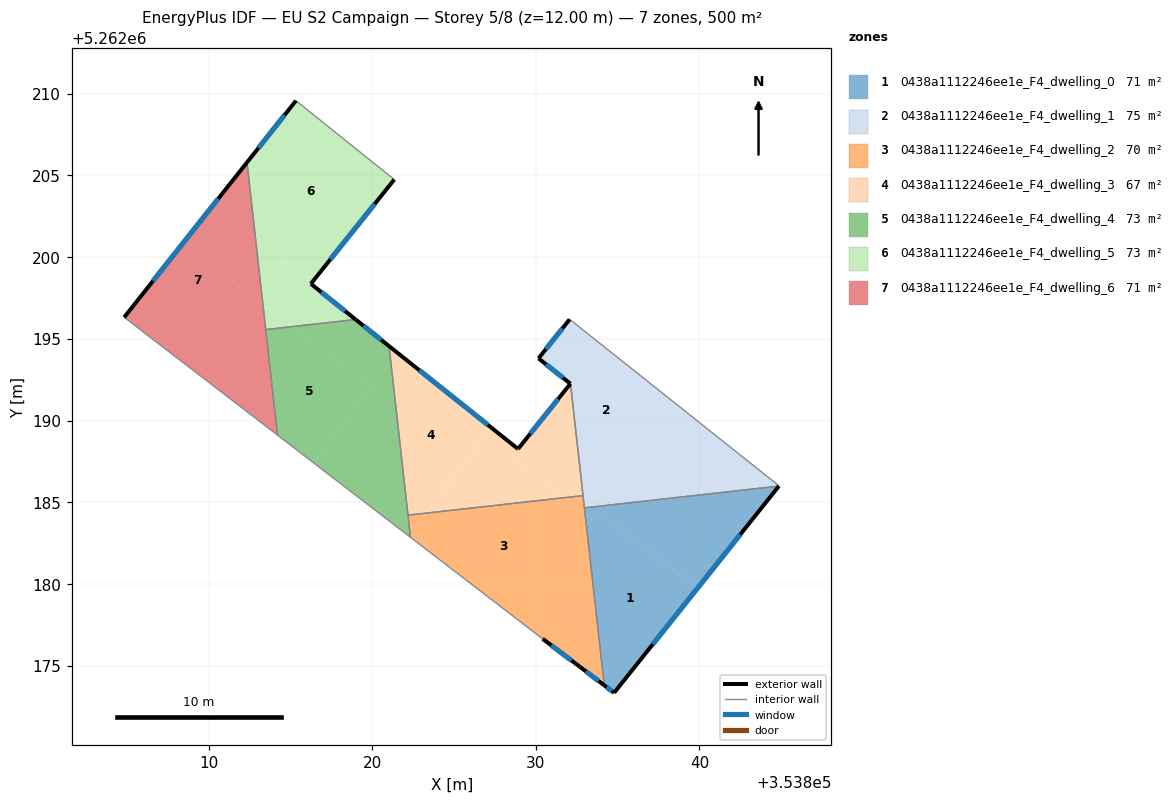
=== STOREY PLAN SPEC (per zone: floor XY polygon, exterior-wall plan segments, windows/doors) ===
zone 1: 0438a1112246ee1e_F4_dwelling_0  (71.5 m²)
  floor: (353839.89, 5262179.76) (353834.78, 5262173.36) (353834.18, 5262173.81) (353833.10, 5262183.53) (353833.79, 5262184.45)
  floor: (353844.86, 5262186.00) (353839.89, 5262179.76) (353833.79, 5262184.45) (353834.06, 5262184.79)
  floor: (353833.41, 5262183.95) (353833.10, 5262183.53) (353833.01, 5262184.26)
  floor: (353834.06, 5262184.79) (353833.41, 5262183.95) (353833.01, 5262184.26) (353832.97, 5262184.67)
  exterior wall: (353834.18, 5262173.81) – (353834.78, 5262173.36)  [0.8 m]
    window: (353834.32, 5262173.71) – (353834.64, 5262173.46)  [0.6 m²]
  exterior wall: (353834.78, 5262173.36) – (353844.86, 5262186.00)  [16.2 m]
    window: (353837.15, 5262176.33) – (353842.50, 5262183.03)  [13.6 m²]
  interior walls: 2
zone 2: 0438a1112246ee1e_F4_dwelling_1  (74.6 m²)
  floor: (353844.87, 5262186.01) (353844.86, 5262186.00) (353834.06, 5262184.79) (353838.74, 5262190.89)
  floor: (353838.74, 5262190.89) (353834.06, 5262184.79) (353832.97, 5262184.67) (353832.12, 5262192.27) (353830.16, 5262193.81) (353832.07, 5262196.20)
  exterior wall: (353830.16, 5262193.81) – (353832.11, 5262192.26)  [2.5 m]
    window: (353830.62, 5262193.45) – (353831.65, 5262192.63)  [2.1 m²]
  exterior wall: (353832.07, 5262196.20) – (353830.16, 5262193.81)  [3.1 m]
    window: (353831.62, 5262195.64) – (353830.61, 5262194.37)  [2.6 m²]
  interior walls: 5
zone 3: 0438a1112246ee1e_F4_dwelling_2  (70.4 m²)
  floor: (353833.01, 5262184.26) (353833.09, 5262183.53) (353828.78, 5262177.91) (353822.33, 5262182.87) (353822.31, 5262183.07) (353823.28, 5262184.34) (353831.68, 5262185.28)
  floor: (353833.09, 5262183.53) (353834.18, 5262173.81) (353832.71, 5262174.93) (353830.41, 5262176.66) (353828.78, 5262177.91)
  floor: (353832.88, 5262185.42) (353833.01, 5262184.26) (353831.68, 5262185.28)
  floor: (353823.28, 5262184.34) (353822.31, 5262183.07) (353822.18, 5262184.22)
  exterior wall: (353832.71, 5262174.93) – (353834.18, 5262173.81)  [1.8 m]
    window: (353833.06, 5262174.67) – (353833.84, 5262174.08)  [1.6 m²]
  exterior wall: (353830.41, 5262176.66) – (353832.71, 5262174.93)  [2.9 m]
    window: (353830.95, 5262176.25) – (353832.17, 5262175.34)  [2.4 m²]
  interior walls: 5
zone 4: 0438a1112246ee1e_F4_dwelling_3  (67.3 m²)
  floor: (353827.29, 5262189.56) (353823.28, 5262184.34) (353822.18, 5262184.22) (353821.13, 5262193.60) (353821.54, 5262194.14)
  floor: (353828.91, 5262188.27) (353828.48, 5262187.74) (353831.68, 5262185.28) (353823.28, 5262184.34) (353827.29, 5262189.56)
  floor: (353832.12, 5262192.26) (353832.88, 5262185.42) (353831.68, 5262185.28) (353828.48, 5262187.74)
  floor: (353821.54, 5262194.14) (353821.13, 5262193.60) (353821.02, 5262194.56)
  exterior wall: (353828.91, 5262188.27) – (353821.02, 5262194.56)  [10.1 m]
    window: (353827.06, 5262189.75) – (353822.87, 5262193.08)  [8.5 m²]
  exterior wall: (353832.11, 5262192.26) – (353828.91, 5262188.27)  [5.1 m]
    window: (353831.36, 5262191.32) – (353829.66, 5262189.21)  [4.3 m²]
  interior walls: 3
zone 5: 0438a1112246ee1e_F4_dwelling_4  (72.5 m²)
  floor: (353821.13, 5262193.60) (353822.31, 5262183.07) (353822.22, 5262182.96) (353816.39, 5262187.43)
  floor: (353822.31, 5262183.07) (353822.33, 5262182.87) (353822.22, 5262182.96)
  floor: (353819.93, 5262192.05) (353816.39, 5262187.43) (353814.20, 5262189.12) (353813.48, 5262195.57) (353815.11, 5262195.75)
  floor: (353821.02, 5262194.56) (353821.13, 5262193.60) (353819.93, 5262192.05) (353815.11, 5262195.75) (353818.98, 5262196.19)
  exterior wall: (353821.02, 5262194.56) – (353818.98, 5262196.19)  [2.6 m]
    window: (353820.54, 5262194.94) – (353819.46, 5262195.81)  [2.2 m²]
  interior walls: 5
zone 6: 0438a1112246ee1e_F4_dwelling_5  (72.5 m²)
  floor: (353821.34, 5262204.75) (353816.31, 5262198.46) (353812.86, 5262201.11) (353812.33, 5262205.80) (353815.33, 5262209.57)
  floor: (353816.31, 5262198.46) (353816.24, 5262198.37) (353818.98, 5262196.19) (353815.11, 5262195.75) (353813.30, 5262197.14) (353812.86, 5262201.11)
  floor: (353815.11, 5262195.75) (353813.48, 5262195.57) (353813.30, 5262197.14)
  exterior wall: (353815.33, 5262209.57) – (353812.33, 5262205.80)  [4.8 m]
    window: (353814.62, 5262208.69) – (353813.04, 5262206.68)  [4.1 m²]
  exterior wall: (353816.24, 5262198.37) – (353821.34, 5262204.75)  [8.2 m]
    window: (353817.44, 5262199.87) – (353820.14, 5262203.25)  [6.9 m²]
  exterior wall: (353818.98, 5262196.19) – (353816.24, 5262198.37)  [3.5 m]
    window: (353818.33, 5262196.70) – (353816.88, 5262197.86)  [3.0 m²]
  interior walls: 3
zone 7: 0438a1112246ee1e_F4_dwelling_6  (71.5 m²)
  floor: (353813.30, 5262197.14) (353814.20, 5262189.12) (353807.87, 5262193.98) (353811.41, 5262198.60)
  floor: (353812.86, 5262201.11) (353813.30, 5262197.14) (353811.41, 5262198.60) (353807.87, 5262193.98) (353804.82, 5262196.32) (353810.22, 5262203.13)
  floor: (353812.33, 5262205.80) (353812.86, 5262201.11) (353810.22, 5262203.13)
  exterior wall: (353812.33, 5262205.80) – (353804.82, 5262196.32)  [12.1 m]
    window: (353810.57, 5262203.57) – (353806.58, 5262198.55)  [10.2 m²]
  interior walls: 3

=== DERIVED (storey summary) ===
Building: EU S2 Campaign
Storey: 5 of 8  (floor level z = 12.00 m)
Storey gross floor area: 500.3 m²
Zones on this storey: 7
  - 0438a1112246ee1e_F4_dwelling_0: floor 71.5 m²; exterior wall 16.9 m (50.8 m²); 2 window(s) 14.3 m²; WWR 28.1%
  - 0438a1112246ee1e_F4_dwelling_1: floor 74.6 m²; exterior wall 5.5 m (16.6 m²); 2 window(s) 4.7 m²; WWR 28.1%
  - 0438a1112246ee1e_F4_dwelling_2: floor 70.4 m²; exterior wall 4.7 m (14.2 m²); 2 window(s) 4.0 m²; WWR 28.1%
  - 0438a1112246ee1e_F4_dwelling_3: floor 67.3 m²; exterior wall 15.2 m (45.6 m²); 2 window(s) 12.8 m²; WWR 28.1%
  - 0438a1112246ee1e_F4_dwelling_4: floor 72.5 m²; exterior wall 2.6 m (7.8 m²); 1 window(s) 2.2 m²; WWR 28.1%
  - 0438a1112246ee1e_F4_dwelling_5: floor 72.5 m²; exterior wall 16.5 m (49.5 m²); 3 window(s) 13.9 m²; WWR 28.1%
  - 0438a1112246ee1e_F4_dwelling_6: floor 71.5 m²; exterior wall 12.1 m (36.3 m²); 1 window(s) 10.2 m²; WWR 28.1%
Zone adjacency (shared interzone walls):
  - 0438a1112246ee1e_F4_dwelling_0 ↔ 0438a1112246ee1e_F4_dwelling_1
  - 0438a1112246ee1e_F4_dwelling_0 ↔ 0438a1112246ee1e_F4_dwelling_2
  - 0438a1112246ee1e_F4_dwelling_1 ↔ 0438a1112246ee1e_F4_dwelling_2
  - 0438a1112246ee1e_F4_dwelling_1 ↔ 0438a1112246ee1e_F4_dwelling_3
  - 0438a1112246ee1e_F4_dwelling_2 ↔ 0438a1112246ee1e_F4_dwelling_3
  - 0438a1112246ee1e_F4_dwelling_2 ↔ 0438a1112246ee1e_F4_dwelling_4
  - 0438a1112246ee1e_F4_dwelling_3 ↔ 0438a1112246ee1e_F4_dwelling_4
  - 0438a1112246ee1e_F4_dwelling_4 ↔ 0438a1112246ee1e_F4_dwelling_5
  - 0438a1112246ee1e_F4_dwelling_4 ↔ 0438a1112246ee1e_F4_dwelling_6
  - 0438a1112246ee1e_F4_dwelling_5 ↔ 0438a1112246ee1e_F4_dwelling_6